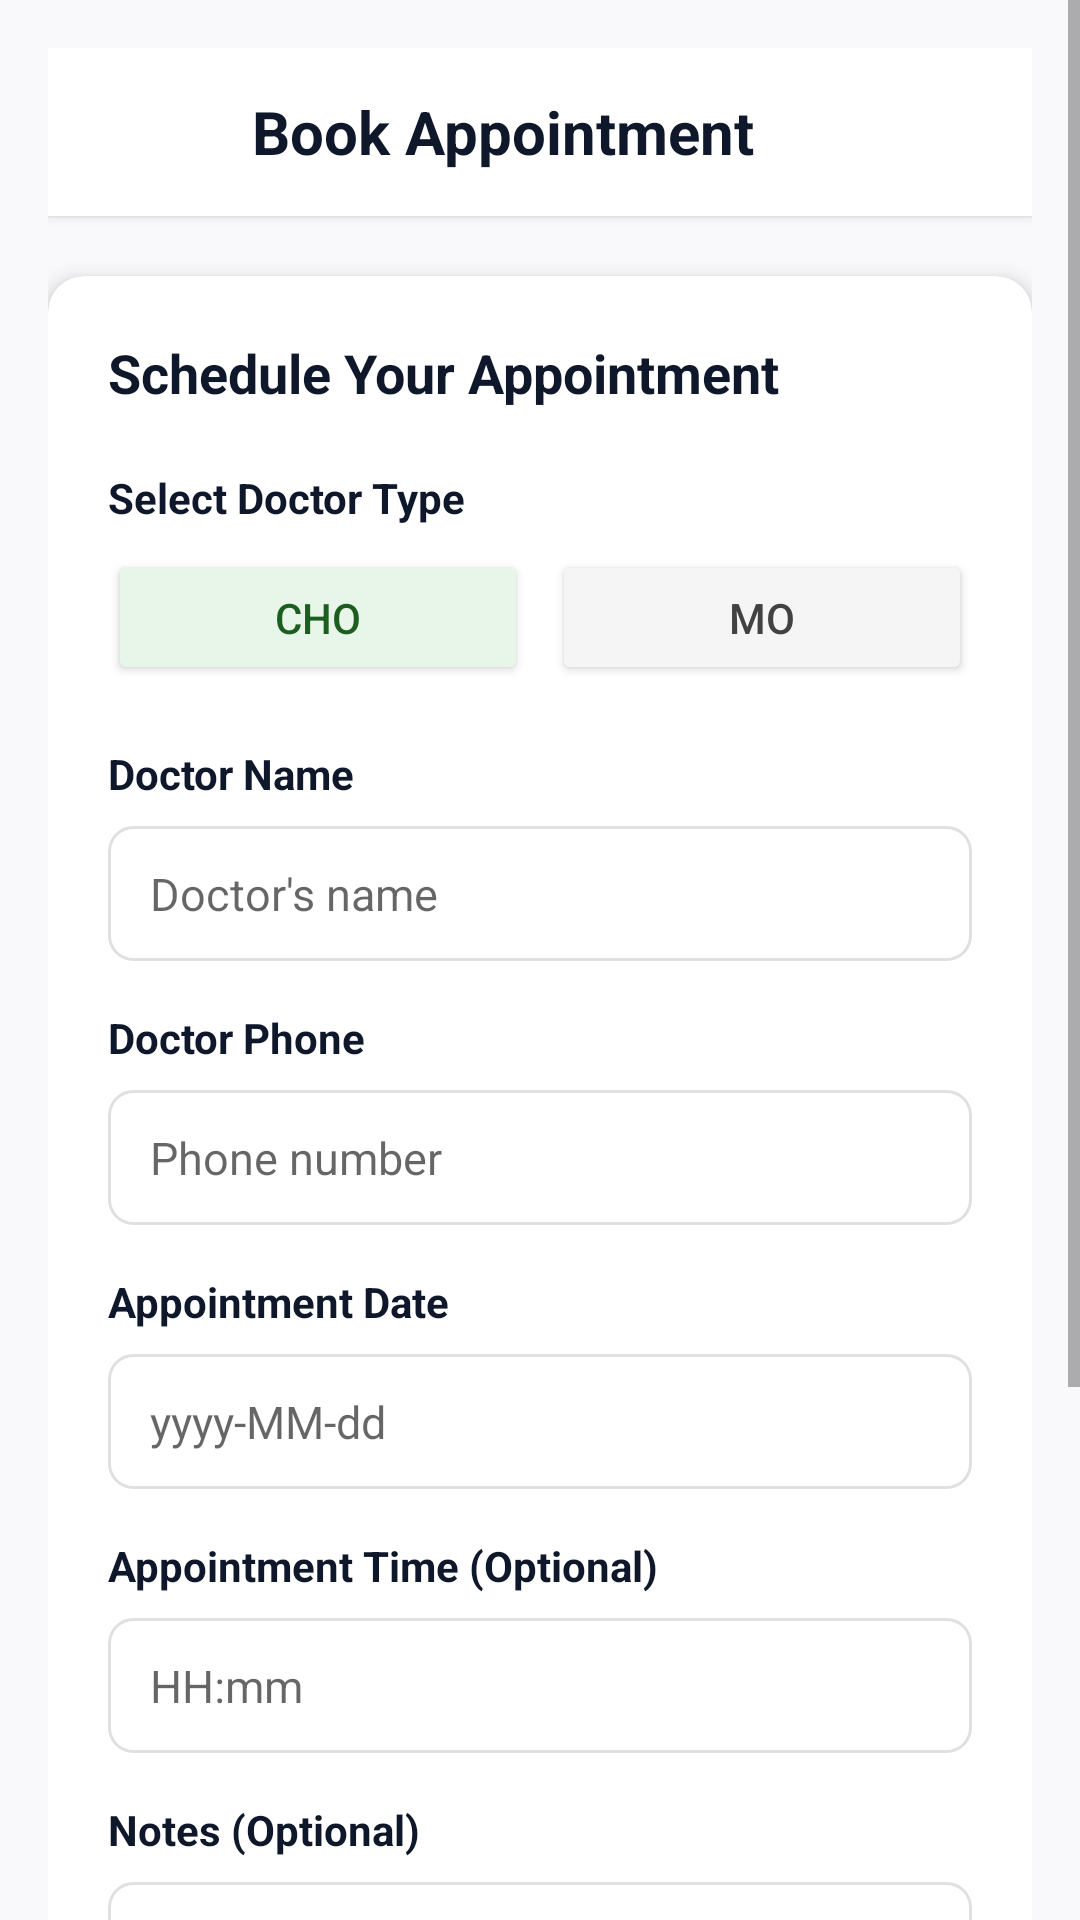

Write the Android layout XML for this screen, with the resource values it uses.
<!-- AndroidManifest.xml: application theme Theme.RoleBasedTelemedicinePatient -->
<!-- res/layout/activity_book_appointment_new.xml -->
<?xml version="1.0" encoding="utf-8"?>
<ScrollView xmlns:android="http://schemas.android.com/apk/res/android"
    xmlns:app="http://schemas.android.com/apk/res-auto" android:layout_width="match_parent" android:layout_height="match_parent" android:background="#F9F9FB">

    <LinearLayout android:layout_width="match_parent" android:layout_height="wrap_content" android:orientation="vertical" android:padding="16dp">

        
        <LinearLayout android:layout_width="match_parent" android:layout_height="56dp" android:orientation="horizontal" android:gravity="center_vertical" android:paddingStart="16dp" android:paddingEnd="16dp" android:paddingTop="8dp" android:paddingBottom="8dp" android:background="@android:color/white" android:elevation="2dp" android:layout_marginBottom="20dp">

            <ImageView android:layout_width="40dp" android:layout_height="40dp" android:src="@drawable/asha_jyoti_logo" android:contentDescription="@string/app_name" android:layout_marginEnd="12dp" />

            <TextView android:layout_width="wrap_content" android:layout_height="wrap_content" android:text="Book Appointment" android:textColor="#0F172A" android:textSize="20sp" android:textStyle="bold" />
        </LinearLayout>

        
        <androidx.cardview.widget.CardView android:layout_width="match_parent" android:layout_height="wrap_content" app:cardCornerRadius="12dp" app:cardElevation="4dp" android:layout_marginBottom="20dp">

            <LinearLayout android:layout_width="match_parent" android:layout_height="wrap_content" android:orientation="vertical" android:padding="20dp">

                
                <TextView android:layout_width="match_parent" android:layout_height="wrap_content" android:text="Schedule Your Appointment" android:textColor="#0F172A" android:textSize="18sp" android:textStyle="bold" android:layout_marginBottom="20dp" />

                
                <TextView android:layout_width="match_parent" android:layout_height="wrap_content" android:text="Select Doctor Type" android:textColor="#0F172A" android:textSize="14sp" android:textStyle="bold" android:layout_marginBottom="8dp" />

                <LinearLayout android:layout_width="match_parent" android:layout_height="wrap_content" android:orientation="horizontal" android:layout_marginBottom="20dp">

                    <Button android:id="@+id/btnChoSelect" android:layout_width="0dp" android:layout_weight="1" android:layout_height="45dp" android:text="CHO" android:textSize="14sp" android:backgroundTint="#E8F5E9" android:textColor="#1B5E20" android:layout_marginEnd="8dp" />

                    <Button android:id="@+id/btnMoSelect" android:layout_width="0dp" android:layout_weight="1" android:layout_height="45dp" android:text="MO" android:textSize="14sp" android:backgroundTint="#F5F5F5" android:textColor="#424242" />
                </LinearLayout>

                
                <TextView android:layout_width="match_parent" android:layout_height="wrap_content" android:text="Doctor Name" android:textColor="#0F172A" android:textSize="14sp" android:textStyle="bold" android:labelFor="@id/etDoctorName" android:layout_marginBottom="8dp" />

                <EditText android:id="@+id/etDoctorName" android:layout_width="match_parent" android:layout_height="45dp" android:hint="Doctor's name" android:enabled="false" android:background="@drawable/bg_edittext_rounded" android:paddingStart="14dp" android:paddingEnd="14dp" android:inputType="textPersonName" android:textSize="15sp" android:layout_marginBottom="16dp" />

                
                <TextView android:layout_width="match_parent" android:layout_height="wrap_content" android:text="Doctor Phone" android:textColor="#0F172A" android:textSize="14sp" android:textStyle="bold" android:labelFor="@id/etDoctorPhone" android:layout_marginBottom="8dp" />

                <EditText android:id="@+id/etDoctorPhone" android:layout_width="match_parent" android:layout_height="45dp" android:hint="Phone number" android:enabled="false" android:background="@drawable/bg_edittext_rounded" android:paddingStart="14dp" android:paddingEnd="14dp" android:inputType="phone" android:textSize="15sp" android:layout_marginBottom="16dp" />

                
                <TextView android:layout_width="match_parent" android:layout_height="wrap_content" android:text="Appointment Date" android:textColor="#0F172A" android:textSize="14sp" android:textStyle="bold" android:labelFor="@id/etAppointmentDate" android:layout_marginBottom="8dp" />

                <EditText android:id="@+id/etAppointmentDate" android:layout_width="match_parent" android:layout_height="45dp" android:hint="yyyy-MM-dd" android:background="@drawable/bg_edittext_rounded" android:paddingStart="14dp" android:paddingEnd="14dp" android:inputType="date" android:textSize="15sp" android:layout_marginBottom="16dp" />

                
                <TextView android:layout_width="match_parent" android:layout_height="wrap_content" android:text="Appointment Time (Optional)" android:textColor="#0F172A" android:textSize="14sp" android:textStyle="bold" android:labelFor="@id/etAppointmentTime" android:layout_marginBottom="8dp" />

                <EditText android:id="@+id/etAppointmentTime" android:layout_width="match_parent" android:layout_height="45dp" android:hint="HH:mm" android:background="@drawable/bg_edittext_rounded" android:paddingStart="14dp" android:paddingEnd="14dp" android:inputType="time" android:textSize="15sp" android:layout_marginBottom="16dp" />

                
                <TextView android:layout_width="match_parent" android:layout_height="wrap_content" android:text="Notes (Optional)" android:textColor="#0F172A" android:textSize="14sp" android:textStyle="bold" android:labelFor="@id/etNotes" android:layout_marginBottom="8dp" />

                <EditText android:id="@+id/etNotes" android:layout_width="match_parent" android:layout_height="80dp" android:hint="Add any notes or special requests" android:background="@drawable/bg_edittext_rounded" android:paddingStart="14dp" android:paddingEnd="14dp" android:paddingTop="10dp" android:inputType="textMultiLine" android:textSize="15sp" android:gravity="top" android:layout_marginBottom="20dp" />

                
                <Button android:id="@+id/btnSaveAppointment" android:layout_width="match_parent" android:layout_height="50dp" android:text="Save Appointment" android:textSize="16sp" android:textStyle="bold" android:textColor="@android:color/white" android:backgroundTint="#22C55E" />

            </LinearLayout>
        </androidx.cardview.widget.CardView>

        
        <TextView android:layout_width="match_parent" android:layout_height="wrap_content" android:text="Saved Appointments" android:textColor="#0F172A" android:textSize="18sp" android:textStyle="bold" android:layout_marginBottom="12dp" />

        <androidx.recyclerview.widget.RecyclerView android:id="@+id/rvSavedAppointments" android:layout_width="match_parent" android:layout_height="wrap_content" android:nestedScrollingEnabled="false" android:clipToPadding="false" android:paddingBottom="16dp" />

        
        <LinearLayout android:id="@+id/emptyState" android:layout_width="match_parent" android:layout_height="150dp" android:orientation="vertical" android:gravity="center" android:visibility="gone">

            <ImageView android:layout_width="60dp" android:layout_height="60dp" android:src="@drawable/ic_calendar" android:contentDescription="No appointments" android:layout_marginBottom="12dp" app:tint="#CBD5E1" />

            <TextView android:layout_width="match_parent" android:layout_height="wrap_content" android:text="No appointments booked yet" android:textAlignment="center" android:textColor="#64748B" android:textSize="14sp" />

        </LinearLayout>

    </LinearLayout>

</ScrollView>
<!-- resources referenced by this layout -->
<resources>
  <!-- drawable bg_edittext_rounded (drawable) -->
  <?xml version="1.0" encoding="utf-8"?>
  <shape xmlns:android="http://schemas. android.com/apk/res/android"
      android:shape="rectangle">
      <solid android:color="#FFFFFF"/>
      <corners android:radius="8dp"/>
      <stroke
          android:width="1dp"
          android:color="#E0E0E0"/>
  </shape>
  <!-- drawable ic_calendar (drawable) -->
  <?xml version="1.0" encoding="utf-8"?>
  <vector xmlns:android="http://schemas.android.com/apk/res/android"
      android:width="24dp"
      android:height="24dp"
      android:viewportWidth="24"
      android:viewportHeight="24">
      <path
          android:fillColor="#000000"
          android:pathData="M19 4h-1V2h-2v2H8V2H6v2H5c-1.1 0-2 .9-2 2v14c0 1.1.9 2 2 2h14c1.1 0 2-.9 2-2V6c0-1.1-.9-2-2-2zm0 16H5V9h14v11z"/>
  </vector>
  <string name="app_name">Asha Jyoti</string>
  <style name="Theme.RoleBasedTelemedicinePatient" parent="Theme.MaterialComponents.Light.NoActionBar">
          
          <item name="colorPrimary">@color/colorPrimary</item>
          <item name="colorPrimaryVariant">@color/colorPrimaryVariant</item>
          <item name="colorOnPrimary">@color/colorOnPrimary</item>
          <item name="android:statusBarColor">@color/colorPrimaryVariant</item>
          <item name="android:windowBackground">@color/colorBackground</item>
  
          
          <item name="colorBackground">@color/colorBackground</item>
          <item name="colorTextPrimary">@color/text_primary</item>
          <item name="colorTextSecondary">@color/text_secondary</item>
          <item name="colorTextMuted">@color/text_muted</item>
          <item name="colorSuccess">@color/colorSuccess</item>
      </style>
  <color name="colorPrimary">#1E3A8A</color>
  <color name="colorPrimaryVariant">#1D4ED8</color>
  <color name="colorOnPrimary">#FFFFFF</color>
  <color name="colorBackground">#F8FAFC</color>
  <color name="text_primary">#0F172A</color>
  <color name="text_secondary">#6B7280</color>
  <color name="text_muted">#9CA3AF</color>
  <color name="colorSuccess">#15803D</color>
</resources>
